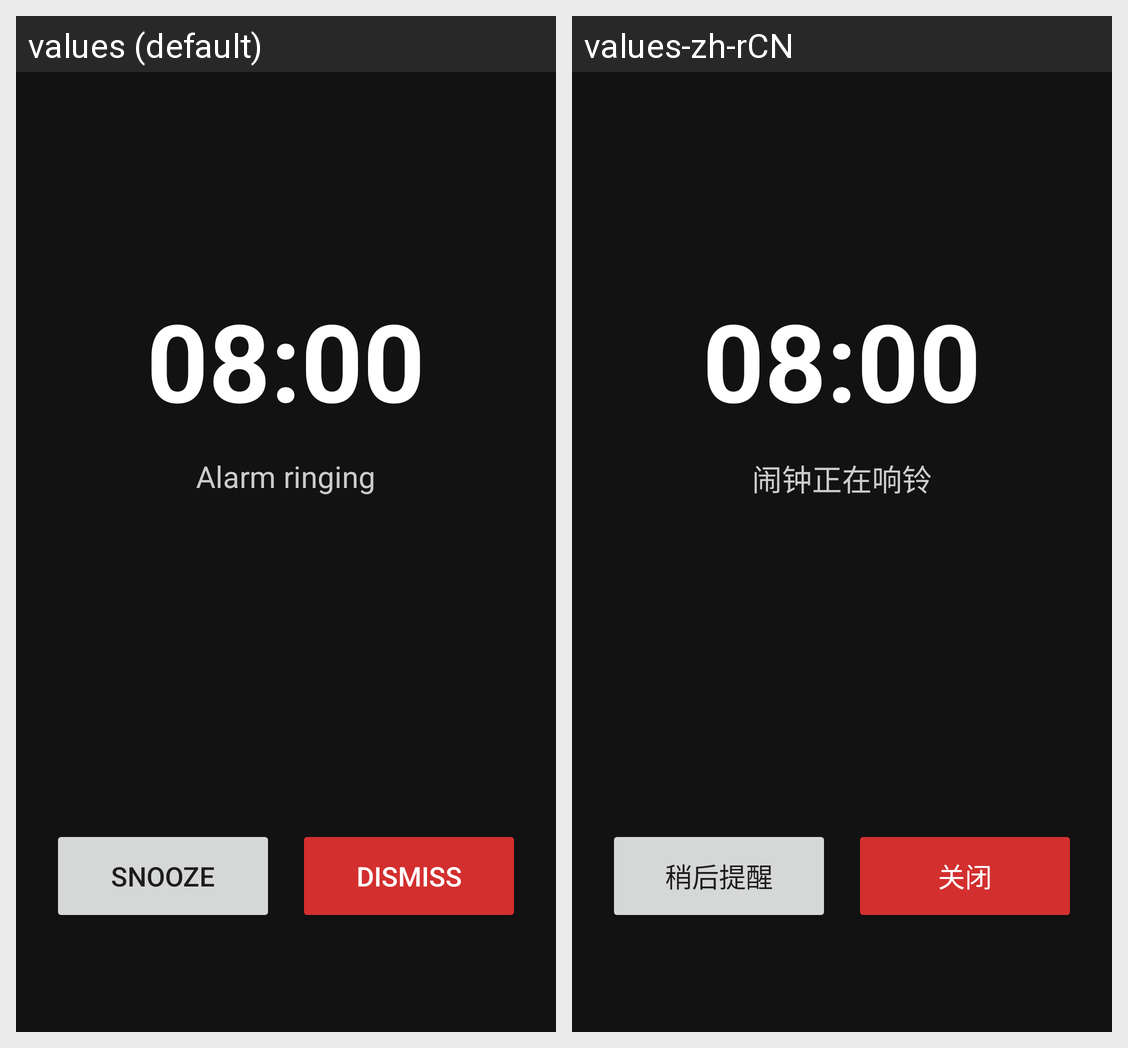

This grid shows one Android layout under two languages. Give, for every string resource on the screen, its name, the default text and each shown locale's text.
Android screen res/layout/activity_ringing.xml rendered under 2 locales, left to right: values (default), values-zh-rCN. Device: Nexus 5 (rendered at 1080×1920; each locale shown at half size, 540×960, under a caption strip naming it); theme Theme.AlarmApp.
Strings drawn on this screen, with the default value and each locale's value (text and hints the layout hard-codes, and strings that could not be matched under every locale, appear in the picture but are not listed):

alarm_ringing
  values: Alarm ringing
  values-zh-rCN: 闹钟正在响铃

snooze
  values: Snooze
  values-zh-rCN: 稍后提醒

dismiss
  values: Dismiss
  values-zh-rCN: 关闭
